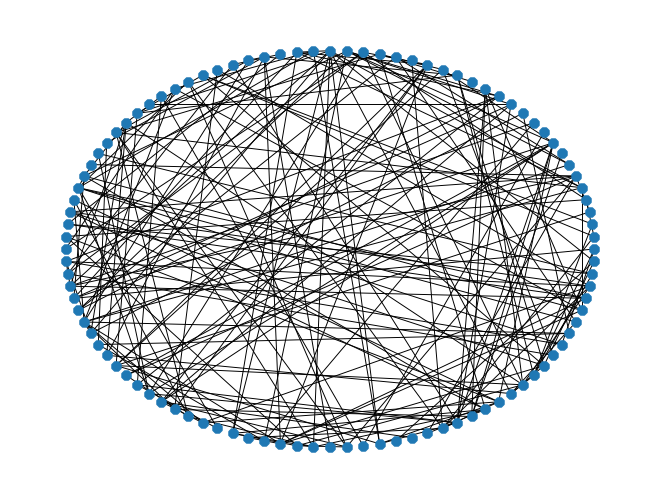

Python code for this plot:
from random import randint, seed

import networkx as nx
import matplotlib.pyplot as plt


seed()


if __name__ == '__main__':
    count_nodes = 100
    count_edges = 200

    g = nx.gnm_random_graph(count_nodes, count_edges)

    print("Adjacency list:")
    for i, node in enumerate(g.nodes):
        if i > 10: break
        print(f"{node} {set(g.adj[node])}")
    print()

    print("Adjacency matrix:")
    print(nx.adjacency_matrix(g).toarray())

    start_node = randint(0, count_nodes - 1)
    end_node = randint(0, count_nodes - 1)
    while end_node == start_node:
        end_node = randint(0, count_nodes - 1)
    print()

    dfs_edges = nx.dfs_edges(g, start_node)
    dfs_path = list()
    for pair in dfs_edges:
        dfs_path.append(pair)
        if pair[1] == end_node:
            break
    print(f"[DFS] Connected components: {dfs_path}")

    bfs_tree = nx.bfs_tree(g, start_node)
    k, v = end_node, list(bfs_tree.pred[end_node].keys())[0]
    bfs_path = [end_node]
    while v != start_node:
        bfs_path.append(v)
        k, v = v, list(bfs_tree.pred[v].keys())[0]
    bfs_path = [start_node] + list(reversed(bfs_path))
    print(f"[BFS] Shortest path between nodes {start_node} and {end_node}: {bfs_path}")
    print(f"[BFS] Len of path: {len(bfs_path)}")

    nx.draw_shell(g, **{
        "node_size": 50,
        "node_shape": "8",
        "width": 0.7
    })
    plt.show()
